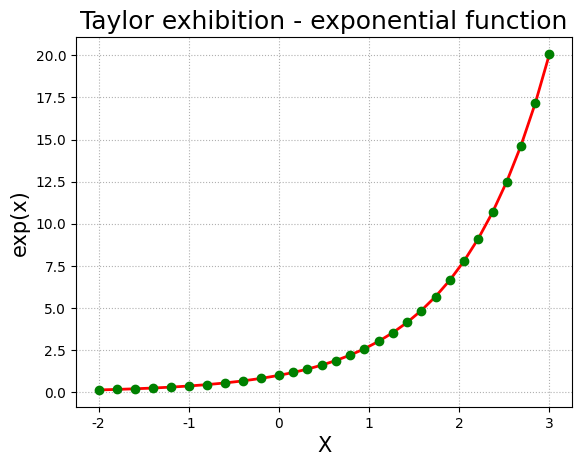

Python code for this plot:
#!/usr/bin/python
#  -*- coding:utf-8 -*-

import numpy as np
import math
import matplotlib as mpl
import matplotlib.pyplot as plt

def calc_e_small(x):
    n = 10
    f = np.arange(1, n+1).cumprod()
    b = np.array([x]*n).cumprod()
    return np.sum(b/f)+1

def calc_e(x):
    reverse = False
    if x<0:
        x=-x
        reverse = True
    ln2 = 0.69314718055994530941723212145818
    c = x/ln2
    a = int(c+0.5)
    b = x-a*ln2
    y = (2**a)*calc_e_small(b)
    if reverse:
        return 1/y
    return y

if __name__=="__main__":
    t1=np.linspace(-2, 0, 10, endpoint=False)
    t2=np.linspace(0, 3, 20)
    t=np.concatenate((t1, t2))
    print("t = ", t)
    y = np.empty_like(t)
    for i, x in enumerate(t):
        y[i] = calc_e(x)
        print("e^", x, " = ", y[i], " (similarity value\t)", math.exp(x), " (actual value)")
        print("deviation : ", y[i] - math.exp(x))
    plt.figure(facecolor='w')
    mpl.rcParams['font.sans-serif']=['SimHei']
    mpl.rcParams['axes.unicode_minus']=False
    plt.plot(t, y, 'r-', t, y, 'go', linewidth=2)
    plt.title('Taylor exhibition - exponential function', fontsize=18)
    plt.xlabel('X', fontsize=15)
    plt.ylabel('exp(x)', fontsize=15)
    plt.grid(True, ls=':')
    plt.show()

